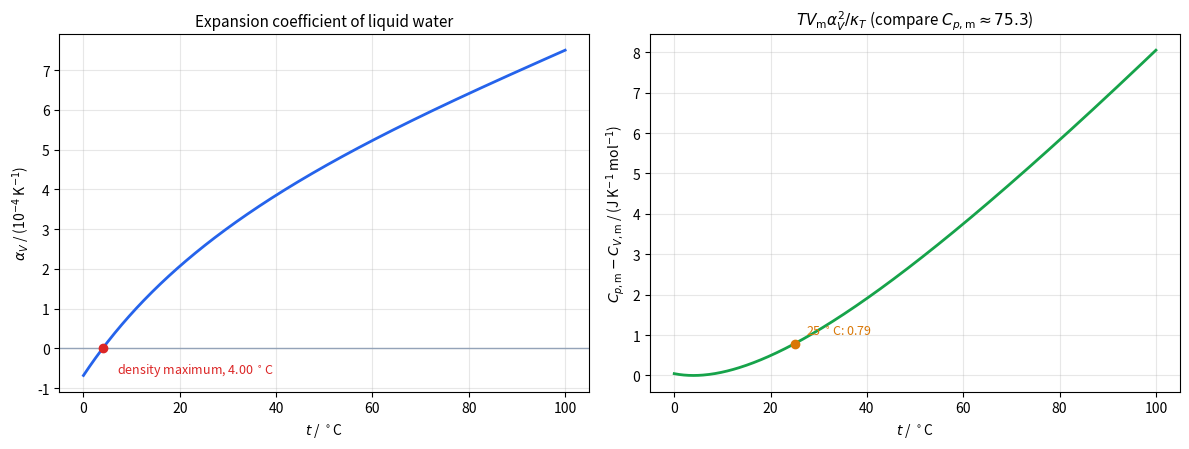

This chart was generated by the following Python code:
import numpy as np
import matplotlib.pyplot as plt

# Liquid water at 1 bar: density and isothermal compressibility from Kell (1975) fits.
M = 18.01528e-3  # kg/mol


def rho(t):
    num = (999.83952 + 16.945176 * t - 7.9870401e-3 * t**2 - 46.170461e-6 * t**3
           + 105.56302e-9 * t**4 - 280.54253e-12 * t**5)
    return num / (1 + 16.879850e-3 * t)  # kg/m^3


def kappa_T(t):
    num = (50.88496 + 0.6163813 * t + 1.459187e-3 * t**2 + 20.08438e-6 * t**3
           - 58.47727e-9 * t**4 + 410.4110e-12 * t**5)
    return num / (1 + 19.67348e-3 * t) * 1e-11  # 1/Pa (fit gives 1e-6 per bar)


t = np.linspace(0, 100, 401)
h = 1e-3
alpha = -(rho(t + h) - rho(t - h)) / (2 * h) / rho(t)  # 1/K
Vm = M / rho(t)
T = t + 273.15
diff = T * Vm * alpha**2 / kappa_T(t)  # J/(K mol)

fig, (a1, a2) = plt.subplots(1, 2, figsize=(12, 4.6))
a1.plot(t, alpha * 1e4, color="#2563eb", lw=2)
a1.axhline(0, color="#94a3b8", lw=1)
t_max = t[np.argmin(np.abs(alpha))]
a1.plot([t_max], [0], "o", color="#dc2626")
a1.annotate(f"density maximum, {t_max:.2f} $^\\circ$C", (t_max, 0), textcoords="offset points",
            xytext=(10, -18), fontsize=9, color="#dc2626")
a1.set_xlabel(r"$t$ / $^\circ$C")
a1.set_ylabel(r"$\alpha_V$ / (10$^{-4}$ K$^{-1}$)")
a1.set_title("Expansion coefficient of liquid water", fontsize=11)
a1.grid(alpha=0.3)

a2.plot(t, diff, color="#16a34a", lw=2)
a2.plot([25], [np.interp(25, t, diff)], "o", color="#d97706")
a2.annotate(f"25 $^\\circ$C: {np.interp(25, t, diff):.2f}", (25, np.interp(25, t, diff)),
            textcoords="offset points", xytext=(8, 6), fontsize=9, color="#d97706")
a2.set_xlabel(r"$t$ / $^\circ$C")
a2.set_ylabel(r"$C_{p,\mathrm{m}} - C_{V,\mathrm{m}}$ / (J K$^{-1}$ mol$^{-1}$)")
a2.set_title(r"$T V_\mathrm{m}\alpha_V^2/\kappa_T$ (compare $C_{p,\mathrm{m}} \approx 75.3$)", fontsize=11)
a2.grid(alpha=0.3)
fig.tight_layout()
